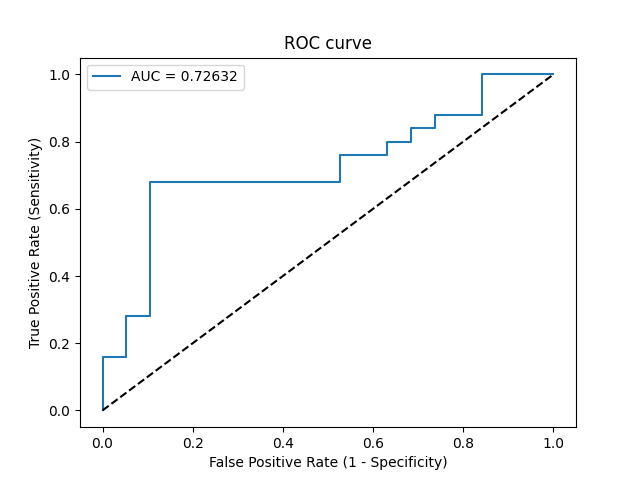

Values plotted in this chart, from the file beside it:
Threshold, Sensitivity, Specificity, NPV, PPV
inf, 0.0, 1.0, 0.4318, 0
0.9972, 0.04, 1.0, 0.4419, 1.0
0.8683, 0.16, 1.0, 0.475, 1.0
0.8459, 0.16, 0.9474, 0.4615, 0.8
0.7594, 0.28, 0.9474, 0.5, 0.875
0.7564, 0.28, 0.8947, 0.4857, 0.7778
0.5943, 0.68, 0.8947, 0.68, 0.8947
0.548, 0.68, 0.4737, 0.5294, 0.6296
0.5344, 0.76, 0.4737, 0.6, 0.6552
0.5322, 0.76, 0.3684, 0.5385, 0.6129
0.5294, 0.8, 0.3684, 0.5833, 0.625
0.5241, 0.8, 0.3158, 0.5455, 0.6061
0.5186, 0.84, 0.3158, 0.6, 0.6176
0.5142, 0.84, 0.2632, 0.5556, 0.6
0.5114, 0.88, 0.2632, 0.625, 0.6111
0.5061, 0.88, 0.1579, 0.5, 0.5789
0.494, 1.0, 0.1579, 1.0, 0.6098
0.4831, 1.0, 0.0, 0, 0.5682
